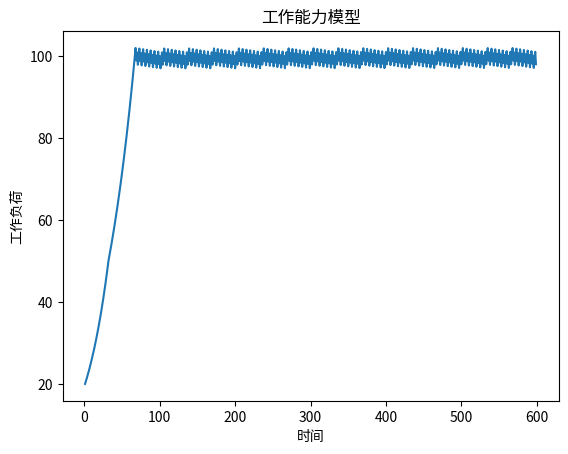

The matplotlib source for this figure:
import numpy as np 
from matplotlib import pyplot as plt 

#成长上限(Limits to Growth) 
    # 物极必反的实例 
    # 到某一临界 越努力反作用越大 (S型，或者 前期指数，后期震荡)

'''
建模：促进因素-成长情况-抑制因素 （限制因素外部因素变量也叫悬摆）
分析：
  存量：成长速度状态-- GrowthState=20 
  流量：
  	流入量：促进因素 -- stimulus = GrowthState*0.2
  	流出量：抑制因素 -- disincentive = GrowthState*
  常量：成长极限 -- 600 ;
  因变量：时间 time
  辅助变量： 抑制阻尼（这个词是瞎扯的）-- 
  			damping = if GrowthState in (0,50) then 0
  						 GrowthState in (50,100) then 0.05
  						 GrowthState in (100,200) then 0.45

方程：
	成长速度 = GrowthState + stimulus - GrowthState*damping
结果： 
'''

def Limits2Growth(GrowthState,stimulus,time):
	for i in range(1,time):
		if GrowthState<=50:
			GrowthState = GrowthState + GrowthState*stimulus
		elif GrowthState > 50 and GrowthState<=100:
			GrowthState = GrowthState + GrowthState*stimulus - GrowthState*0.01
		elif GrowthState > 100 :
			GrowthState = GrowthState + GrowthState*stimulus - GrowthState*0.06
	return GrowthState

GrowthState =20
stimulus =0.03
x = np.arange(1,600) 
y = [Limits2Growth(GrowthState,stimulus,i) for i in x]

plt.title("工作能力模型") 
plt.xlabel("时间") 
plt.ylabel("工作负荷") 
# print(x,y)
plt.plot(x,y)  
plt.show()
